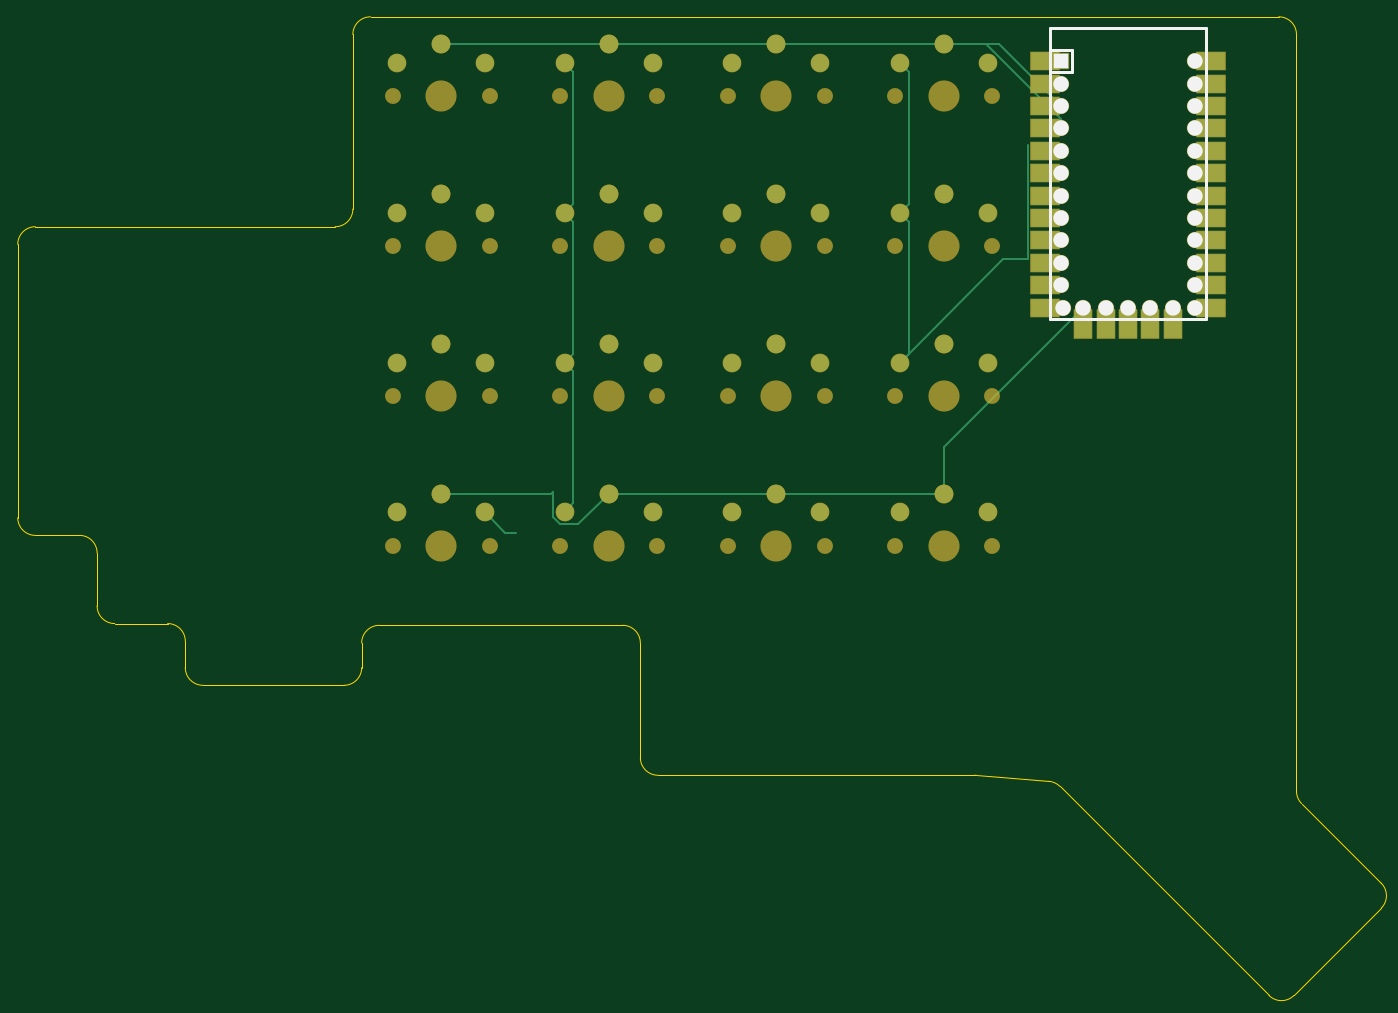
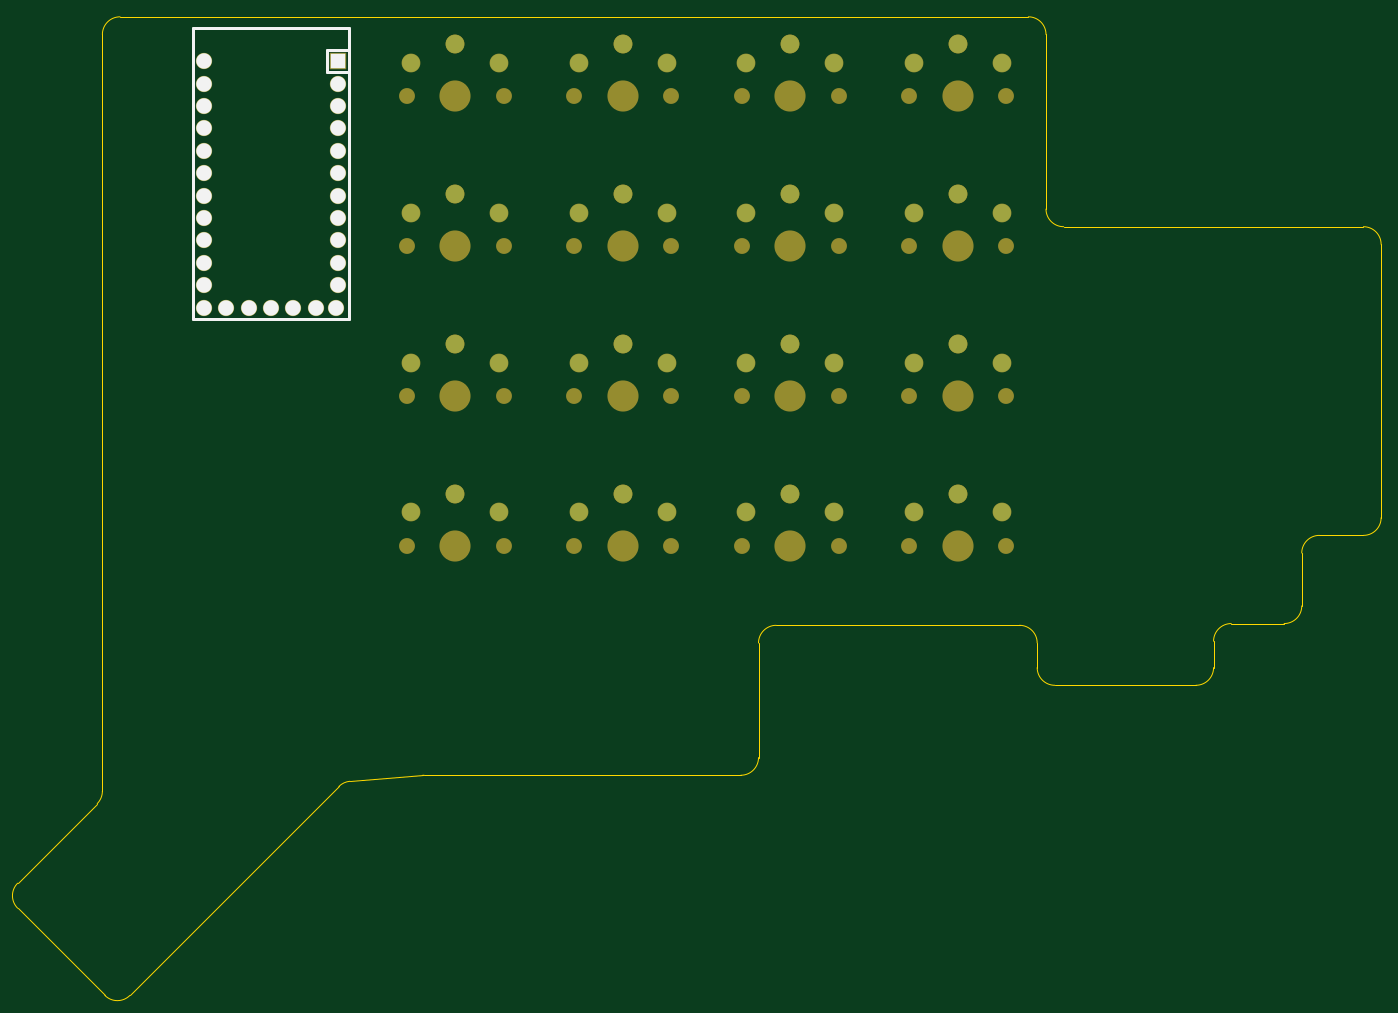
Circuit board: 9 layer files. Board 154.6 x 111.0 mm.
- bottom_copper: handlebar-B_Cu.gbr (4880 bytes)
- bottom_mask: handlebar-B_Mask.gbr (4773 bytes)
- paste: handlebar-B_Paste.gbr (453 bytes)
- bottom_silk: handlebar-B_Silkscreen.gbr (1562 bytes)
- outline: handlebar-Edge_Cuts.gbr (2690 bytes)
- top_copper: handlebar-F_Cu.gbr (7853 bytes)
- top_mask: handlebar-F_Mask.gbr (5665 bytes)
- paste: handlebar-F_Paste.gbr (1210 bytes)
- top_silk: handlebar-F_Silkscreen.gbr (1654 bytes)

=== bottom_copper: handlebar-B_Cu.gbr ===
%TF.GenerationSoftware,KiCad,Pcbnew,8.0.1*%
%TF.CreationDate,2024-03-21T22:06:00-04:00*%
%TF.ProjectId,handlebar,68616e64-6c65-4626-9172-2e6b69636164,0.0.1*%
%TF.SameCoordinates,Original*%
%TF.FileFunction,Copper,L2,Bot*%
%TF.FilePolarity,Positive*%
%FSLAX46Y46*%
G04 Gerber Fmt 4.6, Leading zero omitted, Abs format (unit mm)*
G04 Created by KiCad (PCBNEW 8.0.1) date 2024-03-21 22:06:00*
%MOMM*%
%LPD*%
G01*
G04 APERTURE LIST*
%TA.AperFunction,ComponentPad*%
%ADD10C,2.032000*%
%TD*%
%TA.AperFunction,ComponentPad*%
%ADD11R,1.752600X1.752600*%
%TD*%
%TA.AperFunction,ComponentPad*%
%ADD12C,1.752600*%
%TD*%
G04 APERTURE END LIST*
D10*
%TO.P,S1,1*%
%TO.N,B1*%
X5000000Y3800000D03*
%TO.P,S1,2*%
%TO.N,N/C*%
X0Y5900000D03*
%TO.P,S1,1*%
%TO.N,B1*%
X-5000000Y3800000D03*
%TO.P,S1,2*%
%TO.N,N/C*%
X0Y5900000D03*
%TD*%
%TO.P,S2,1*%
%TO.N,B1*%
X5000000Y20800000D03*
%TO.P,S2,2*%
%TO.N,N/C*%
X0Y22900000D03*
%TO.P,S2,1*%
%TO.N,B1*%
X-5000000Y20800000D03*
%TO.P,S2,2*%
%TO.N,N/C*%
X0Y22900000D03*
%TD*%
%TO.P,S3,1*%
%TO.N,B1*%
X5000000Y37800000D03*
%TO.P,S3,2*%
%TO.N,N/C*%
X0Y39900000D03*
%TO.P,S3,1*%
%TO.N,B1*%
X-5000000Y37800000D03*
%TO.P,S3,2*%
%TO.N,N/C*%
X0Y39900000D03*
%TD*%
%TO.P,S4,2*%
%TO.N,N/C*%
X0Y56900000D03*
%TO.P,S4,1*%
%TO.N,B1*%
X-5000000Y54800000D03*
%TO.P,S4,2*%
%TO.N,N/C*%
X0Y56900000D03*
%TO.P,S4,1*%
%TO.N,B1*%
X5000000Y54800000D03*
%TD*%
%TO.P,S5,1*%
%TO.N,B2*%
X24000000Y3800000D03*
%TO.P,S5,2*%
%TO.N,N/C*%
X19000000Y5900000D03*
%TO.P,S5,1*%
%TO.N,B2*%
X14000000Y3800000D03*
%TO.P,S5,2*%
%TO.N,N/C*%
X19000000Y5900000D03*
%TD*%
%TO.P,S6,1*%
%TO.N,B2*%
X24000000Y20800000D03*
%TO.P,S6,2*%
%TO.N,N/C*%
X19000000Y22900000D03*
%TO.P,S6,1*%
%TO.N,B2*%
X14000000Y20800000D03*
%TO.P,S6,2*%
%TO.N,N/C*%
X19000000Y22900000D03*
%TD*%
%TO.P,S7,1*%
%TO.N,B2*%
X24000000Y37800000D03*
%TO.P,S7,2*%
%TO.N,N/C*%
X19000000Y39900000D03*
%TO.P,S7,1*%
%TO.N,B2*%
X14000000Y37800000D03*
%TO.P,S7,2*%
%TO.N,N/C*%
X19000000Y39900000D03*
%TD*%
%TO.P,S8,1*%
%TO.N,B2*%
X24000000Y54800000D03*
%TO.P,S8,2*%
%TO.N,N/C*%
X19000000Y56900000D03*
%TO.P,S8,1*%
%TO.N,B2*%
X14000000Y54800000D03*
%TO.P,S8,2*%
%TO.N,N/C*%
X19000000Y56900000D03*
%TD*%
%TO.P,S9,1*%
%TO.N,B3*%
X43000000Y3800000D03*
%TO.P,S9,2*%
%TO.N,N/C*%
X38000000Y5900000D03*
%TO.P,S9,1*%
%TO.N,B3*%
X33000000Y3800000D03*
%TO.P,S9,2*%
%TO.N,N/C*%
X38000000Y5900000D03*
%TD*%
%TO.P,S10,1*%
%TO.N,B3*%
X43000000Y20800000D03*
%TO.P,S10,2*%
%TO.N,N/C*%
X38000000Y22900000D03*
%TO.P,S10,1*%
%TO.N,B3*%
X33000000Y20800000D03*
%TO.P,S10,2*%
%TO.N,N/C*%
X38000000Y22900000D03*
%TD*%
%TO.P,S11,1*%
%TO.N,B3*%
X43000000Y37800000D03*
%TO.P,S11,2*%
%TO.N,N/C*%
X38000000Y39900000D03*
%TO.P,S11,1*%
%TO.N,B3*%
X33000000Y37800000D03*
%TO.P,S11,2*%
%TO.N,N/C*%
X38000000Y39900000D03*
%TD*%
%TO.P,S12,1*%
%TO.N,B3*%
X43000000Y54800000D03*
%TO.P,S12,2*%
%TO.N,N/C*%
X38000000Y56900000D03*
%TO.P,S12,1*%
%TO.N,B3*%
X33000000Y54800000D03*
%TO.P,S12,2*%
%TO.N,N/C*%
X38000000Y56900000D03*
%TD*%
%TO.P,S13,1*%
%TO.N,B4*%
X62000000Y3800000D03*
%TO.P,S13,2*%
%TO.N,N/C*%
X57000000Y5900000D03*
%TO.P,S13,1*%
%TO.N,B4*%
X52000000Y3800000D03*
%TO.P,S13,2*%
%TO.N,N/C*%
X57000000Y5900000D03*
%TD*%
%TO.P,S14,1*%
%TO.N,B4*%
X62000000Y20800000D03*
%TO.P,S14,2*%
%TO.N,N/C*%
X57000000Y22900000D03*
%TO.P,S14,1*%
%TO.N,B4*%
X52000000Y20800000D03*
%TO.P,S14,2*%
%TO.N,N/C*%
X57000000Y22900000D03*
%TD*%
%TO.P,S15,1*%
%TO.N,B4*%
X62000000Y37800000D03*
%TO.P,S15,2*%
%TO.N,N/C*%
X57000000Y39900000D03*
%TO.P,S15,1*%
%TO.N,B4*%
X52000000Y37800000D03*
%TO.P,S15,2*%
%TO.N,N/C*%
X57000000Y39900000D03*
%TD*%
%TO.P,S16,1*%
%TO.N,B4*%
X62000000Y54800000D03*
%TO.P,S16,2*%
%TO.N,N/C*%
X57000000Y56900000D03*
%TO.P,S16,1*%
%TO.N,B4*%
X52000000Y54800000D03*
%TO.P,S16,2*%
%TO.N,N/C*%
X57000000Y56900000D03*
%TD*%
D11*
%TO.P,MCU1,1*%
%TO.N,N/C*%
X70270000Y54960000D03*
D12*
%TO.P,MCU1,2*%
X70270000Y52420000D03*
%TO.P,MCU1,3*%
X70270000Y49880000D03*
%TO.P,MCU1,4*%
X70270000Y47340000D03*
%TO.P,MCU1,5*%
X70270000Y44800000D03*
%TO.P,MCU1,6*%
X70270000Y42260000D03*
%TO.P,MCU1,7*%
X70270000Y39720000D03*
%TO.P,MCU1,8*%
X70270000Y37180000D03*
%TO.P,MCU1,9*%
X70270000Y34640000D03*
%TO.P,MCU1,10*%
X70270000Y32100000D03*
%TO.P,MCU1,11*%
X70270000Y29560000D03*
%TO.P,MCU1,12*%
X70498600Y27020000D03*
%TO.P,MCU1,25*%
X72810000Y27020000D03*
%TO.P,MCU1,26*%
X75350000Y27020000D03*
%TO.P,MCU1,27*%
X77890000Y27020000D03*
%TO.P,MCU1,28*%
X80430000Y27020000D03*
%TO.P,MCU1,29*%
X82970000Y27020000D03*
%TO.P,MCU1,13*%
X85510000Y27020000D03*
%TO.P,MCU1,14*%
X85510000Y29560000D03*
%TO.P,MCU1,15*%
X85510000Y32100000D03*
%TO.P,MCU1,16*%
X85510000Y34640000D03*
%TO.P,MCU1,17*%
X85510000Y37180000D03*
%TO.P,MCU1,18*%
X85510000Y39720000D03*
%TO.P,MCU1,19*%
X85510000Y42260000D03*
%TO.P,MCU1,20*%
X85510000Y44800000D03*
%TO.P,MCU1,21*%
X85510000Y47340000D03*
%TO.P,MCU1,22*%
X85510000Y49880000D03*
%TO.P,MCU1,23*%
X85510000Y52420000D03*
%TO.P,MCU1,24*%
X85510000Y54960000D03*
%TD*%
M02*

=== bottom_mask: handlebar-B_Mask.gbr ===
%TF.GenerationSoftware,KiCad,Pcbnew,8.0.1*%
%TF.CreationDate,2024-03-21T22:06:00-04:00*%
%TF.ProjectId,handlebar,68616e64-6c65-4626-9172-2e6b69636164,0.0.1*%
%TF.SameCoordinates,Original*%
%TF.FileFunction,Soldermask,Bot*%
%TF.FilePolarity,Negative*%
%FSLAX46Y46*%
G04 Gerber Fmt 4.6, Leading zero omitted, Abs format (unit mm)*
G04 Created by KiCad (PCBNEW 8.0.1) date 2024-03-21 22:06:00*
%MOMM*%
%LPD*%
G01*
G04 APERTURE LIST*
G04 Aperture macros list*
%AMRoundRect*
0 Rectangle with rounded corners*
0 $1 Rounding radius*
0 $2 $3 $4 $5 $6 $7 $8 $9 X,Y pos of 4 corners*
0 Add a 4 corners polygon primitive as box body*
4,1,4,$2,$3,$4,$5,$6,$7,$8,$9,$2,$3,0*
0 Add four circle primitives for the rounded corners*
1,1,$1+$1,$2,$3*
1,1,$1+$1,$4,$5*
1,1,$1+$1,$6,$7*
1,1,$1+$1,$8,$9*
0 Add four rect primitives between the rounded corners*
20,1,$1+$1,$2,$3,$4,$5,0*
20,1,$1+$1,$4,$5,$6,$7,0*
20,1,$1+$1,$6,$7,$8,$9,0*
20,1,$1+$1,$8,$9,$2,$3,0*%
G04 Aperture macros list end*
%ADD10C,3.529000*%
%ADD11C,1.801800*%
%ADD12C,2.132000*%
%ADD13RoundRect,0.050000X-0.876300X-0.876300X0.876300X-0.876300X0.876300X0.876300X-0.876300X0.876300X0*%
%ADD14C,1.852600*%
G04 APERTURE END LIST*
D10*
%TO.C,S1*%
X0Y0D03*
D11*
X5500000Y0D03*
X-5500000Y0D03*
D12*
X5000000Y3800000D03*
X0Y5900000D03*
X-5000000Y3800000D03*
X0Y5900000D03*
%TD*%
D10*
%TO.C,S2*%
X0Y17000000D03*
D11*
X5500000Y17000000D03*
X-5500000Y17000000D03*
D12*
X5000000Y20800000D03*
X0Y22900000D03*
X-5000000Y20800000D03*
X0Y22900000D03*
%TD*%
D10*
%TO.C,S3*%
X0Y34000000D03*
D11*
X5500000Y34000000D03*
X-5500000Y34000000D03*
D12*
X5000000Y37800000D03*
X0Y39900000D03*
X-5000000Y37800000D03*
X0Y39900000D03*
%TD*%
%TO.C,S4*%
X0Y56900000D03*
X-5000000Y54800000D03*
X0Y56900000D03*
X5000000Y54800000D03*
D11*
X-5500000Y51000000D03*
X5500000Y51000000D03*
D10*
X0Y51000000D03*
%TD*%
%TO.C,S5*%
X19000000Y0D03*
D11*
X24500000Y0D03*
X13500000Y0D03*
D12*
X24000000Y3800000D03*
X19000000Y5900000D03*
X14000000Y3800000D03*
X19000000Y5900000D03*
%TD*%
D10*
%TO.C,S6*%
X19000000Y17000000D03*
D11*
X24500000Y17000000D03*
X13500000Y17000000D03*
D12*
X24000000Y20800000D03*
X19000000Y22900000D03*
X14000000Y20800000D03*
X19000000Y22900000D03*
%TD*%
D10*
%TO.C,S7*%
X19000000Y34000000D03*
D11*
X24500000Y34000000D03*
X13500000Y34000000D03*
D12*
X24000000Y37800000D03*
X19000000Y39900000D03*
X14000000Y37800000D03*
X19000000Y39900000D03*
%TD*%
D10*
%TO.C,S8*%
X19000000Y51000000D03*
D11*
X24500000Y51000000D03*
X13500000Y51000000D03*
D12*
X24000000Y54800000D03*
X19000000Y56900000D03*
X14000000Y54800000D03*
X19000000Y56900000D03*
%TD*%
D10*
%TO.C,S9*%
X38000000Y0D03*
D11*
X43500000Y0D03*
X32500000Y0D03*
D12*
X43000000Y3800000D03*
X38000000Y5900000D03*
X33000000Y3800000D03*
X38000000Y5900000D03*
%TD*%
D10*
%TO.C,S10*%
X38000000Y17000000D03*
D11*
X43500000Y17000000D03*
X32500000Y17000000D03*
D12*
X43000000Y20800000D03*
X38000000Y22900000D03*
X33000000Y20800000D03*
X38000000Y22900000D03*
%TD*%
D10*
%TO.C,S11*%
X38000000Y34000000D03*
D11*
X43500000Y34000000D03*
X32500000Y34000000D03*
D12*
X43000000Y37800000D03*
X38000000Y39900000D03*
X33000000Y37800000D03*
X38000000Y39900000D03*
%TD*%
D10*
%TO.C,S12*%
X38000000Y51000000D03*
D11*
X43500000Y51000000D03*
X32500000Y51000000D03*
D12*
X43000000Y54800000D03*
X38000000Y56900000D03*
X33000000Y54800000D03*
X38000000Y56900000D03*
%TD*%
D10*
%TO.C,S13*%
X57000000Y0D03*
D11*
X62500000Y0D03*
X51500000Y0D03*
D12*
X62000000Y3800000D03*
X57000000Y5900000D03*
X52000000Y3800000D03*
X57000000Y5900000D03*
%TD*%
D10*
%TO.C,S14*%
X57000000Y17000000D03*
D11*
X62500000Y17000000D03*
X51500000Y17000000D03*
D12*
X62000000Y20800000D03*
X57000000Y22900000D03*
X52000000Y20800000D03*
X57000000Y22900000D03*
%TD*%
D10*
%TO.C,S15*%
X57000000Y34000000D03*
D11*
X62500000Y34000000D03*
X51500000Y34000000D03*
D12*
X62000000Y37800000D03*
X57000000Y39900000D03*
X52000000Y37800000D03*
X57000000Y39900000D03*
%TD*%
D10*
%TO.C,S16*%
X57000000Y51000000D03*
D11*
X62500000Y51000000D03*
X51500000Y51000000D03*
D12*
X62000000Y54800000D03*
X57000000Y56900000D03*
X52000000Y54800000D03*
X57000000Y56900000D03*
%TD*%
D13*
%TO.C,MCU1*%
X70270000Y54960000D03*
D14*
X70270000Y52420000D03*
X70270000Y49880000D03*
X70270000Y47340000D03*
X70270000Y44800000D03*
X70270000Y42260000D03*
X70270000Y39720000D03*
X70270000Y37180000D03*
X70270000Y34640000D03*
X70270000Y32100000D03*
X70270000Y29560000D03*
X70498600Y27020000D03*
X72810000Y27020000D03*
X75350000Y27020000D03*
X77890000Y27020000D03*
X80430000Y27020000D03*
X82970000Y27020000D03*
X85510000Y27020000D03*
X85510000Y29560000D03*
X85510000Y32100000D03*
X85510000Y34640000D03*
X85510000Y37180000D03*
X85510000Y39720000D03*
X85510000Y42260000D03*
X85510000Y44800000D03*
X85510000Y47340000D03*
X85510000Y49880000D03*
X85510000Y52420000D03*
X85510000Y54960000D03*
%TD*%
M02*

=== paste: handlebar-B_Paste.gbr ===
%TF.GenerationSoftware,KiCad,Pcbnew,8.0.1*%
%TF.CreationDate,2024-03-21T22:06:00-04:00*%
%TF.ProjectId,handlebar,68616e64-6c65-4626-9172-2e6b69636164,0.0.1*%
%TF.SameCoordinates,Original*%
%TF.FileFunction,Paste,Bot*%
%TF.FilePolarity,Positive*%
%FSLAX46Y46*%
G04 Gerber Fmt 4.6, Leading zero omitted, Abs format (unit mm)*
G04 Created by KiCad (PCBNEW 8.0.1) date 2024-03-21 22:06:00*
%MOMM*%
%LPD*%
G01*
G04 APERTURE LIST*
G04 APERTURE END LIST*
M02*

=== bottom_silk: handlebar-B_Silkscreen.gbr ===
%TF.GenerationSoftware,KiCad,Pcbnew,8.0.1*%
%TF.CreationDate,2024-03-21T22:06:00-04:00*%
%TF.ProjectId,handlebar,68616e64-6c65-4626-9172-2e6b69636164,0.0.1*%
%TF.SameCoordinates,Original*%
%TF.FileFunction,Legend,Bot*%
%TF.FilePolarity,Positive*%
%FSLAX46Y46*%
G04 Gerber Fmt 4.6, Leading zero omitted, Abs format (unit mm)*
G04 Created by KiCad (PCBNEW 8.0.1) date 2024-03-21 22:06:00*
%MOMM*%
%LPD*%
G01*
G04 APERTURE LIST*
%ADD10C,0.381000*%
%ADD11R,1.752600X1.752600*%
%ADD12C,1.752600*%
G04 APERTURE END LIST*
D10*
%TO.C,MCU1*%
X71540000Y56230000D02*
X69000000Y56230000D01*
X86780000Y58770000D02*
X69000000Y58770000D01*
X69000000Y58770000D02*
X69000000Y25750000D01*
X69000000Y25750000D02*
X86780000Y25750000D01*
X86780000Y25750000D02*
X86780000Y58770000D01*
X71540000Y56230000D02*
X71540000Y53690000D01*
X71540000Y53690000D02*
X69000000Y53690000D01*
%TD*%
D11*
%TO.C,MCU1*%
X70270000Y54960000D03*
D12*
X70270000Y52420000D03*
X70270000Y49880000D03*
X70270000Y47340000D03*
X70270000Y44800000D03*
X70270000Y42260000D03*
X70270000Y39720000D03*
X70270000Y37180000D03*
X70270000Y34640000D03*
X70270000Y32100000D03*
X70270000Y29560000D03*
X70498600Y27020000D03*
X72810000Y27020000D03*
X75350000Y27020000D03*
X77890000Y27020000D03*
X80430000Y27020000D03*
X82970000Y27020000D03*
X85510000Y27020000D03*
X85510000Y29560000D03*
X85510000Y32100000D03*
X85510000Y34640000D03*
X85510000Y37180000D03*
X85510000Y39720000D03*
X85510000Y42260000D03*
X85510000Y44800000D03*
X85510000Y47340000D03*
X85510000Y49880000D03*
X85510000Y52420000D03*
X85510000Y54960000D03*
%TD*%
M02*

=== outline: handlebar-Edge_Cuts.gbr ===
%TF.GenerationSoftware,KiCad,Pcbnew,8.0.1*%
%TF.CreationDate,2024-03-21T22:06:00-04:00*%
%TF.ProjectId,handlebar,68616e64-6c65-4626-9172-2e6b69636164,0.0.1*%
%TF.SameCoordinates,Original*%
%TF.FileFunction,Profile,NP*%
%FSLAX46Y46*%
G04 Gerber Fmt 4.6, Leading zero omitted, Abs format (unit mm)*
G04 Created by KiCad (PCBNEW 8.0.1) date 2024-03-21 22:06:00*
%MOMM*%
%LPD*%
G01*
G04 APERTURE LIST*
%TA.AperFunction,Profile*%
%ADD10C,0.150000*%
%TD*%
G04 APERTURE END LIST*
D10*
X-7000000Y-9000000D02*
X20600000Y-9000000D01*
X-10000000Y38200000D02*
X-10000000Y58000000D01*
X-8000000Y60000000D02*
X95000000Y60000000D01*
X-46000000Y1200000D02*
X-41000000Y1200000D01*
X-48000000Y3200000D02*
X-48000000Y34200000D01*
X-46000000Y36200000D02*
X-12000000Y36200000D01*
X-27000000Y-15800000D02*
X-11000000Y-15800000D01*
X-9000000Y-13800000D02*
X-9000000Y-11000000D01*
X-29000000Y-10800000D02*
X-29000000Y-13800000D01*
X-31000000Y-8800000D02*
X-37000000Y-8800000D01*
X-39000000Y-6800000D02*
X-39000000Y-800000D01*
X24600000Y-26000000D02*
X60517721Y-26000000D01*
X22600000Y-11000000D02*
X22600000Y-24000000D01*
X70179216Y-27265507D02*
X93884271Y-50970563D01*
X97585786Y-29216234D02*
X106612193Y-38242641D01*
X96712698Y-50970563D02*
X106612193Y-41071068D01*
X97000000Y58000000D02*
X97000000Y-27802020D01*
X68929281Y-26686479D02*
X60681999Y-26006758D01*
X20600000Y-9000000D02*
G75*
G02*
X22600000Y-11000000I0J-2000000D01*
G01*
X24600000Y-26000000D02*
G75*
G02*
X22600000Y-24000000I0J2000000D01*
G01*
X60517721Y-26000000D02*
G75*
G02*
X60681999Y-26006758I0J-2000000D01*
G01*
X68929280Y-26686479D02*
G75*
G02*
X70179216Y-27265507I-164278J-1993242D01*
G01*
X96712699Y-50970563D02*
G75*
G02*
X93884271Y-50970563I-1414214J1414214D01*
G01*
X106612193Y-38242642D02*
G75*
G02*
X106612192Y-41071067I-1414213J-1414212D01*
G01*
X97585786Y-29216234D02*
G75*
G02*
X97000000Y-27802020I1414214J1414214D01*
G01*
X95000000Y60000000D02*
G75*
G02*
X97000000Y58000000I0J-2000000D01*
G01*
X-10000000Y58000000D02*
G75*
G02*
X-8000000Y60000000I2000000J0D01*
G01*
X-10000000Y38200000D02*
G75*
G02*
X-12000000Y36200000I-2000000J0D01*
G01*
X-48000000Y34200000D02*
G75*
G02*
X-46000000Y36200000I2000000J0D01*
G01*
X-46000000Y1200000D02*
G75*
G02*
X-48000000Y3200000I0J2000000D01*
G01*
X-41000000Y1200000D02*
G75*
G02*
X-39000000Y-800000I0J-2000000D01*
G01*
X-37000000Y-8800000D02*
G75*
G02*
X-39000000Y-6800000I0J2000000D01*
G01*
X-31000000Y-8800000D02*
G75*
G02*
X-29000000Y-10800000I0J-2000000D01*
G01*
X-27000000Y-15800000D02*
G75*
G02*
X-29000000Y-13800000I0J2000000D01*
G01*
X-9000000Y-13800000D02*
G75*
G02*
X-11000000Y-15800000I-2000000J0D01*
G01*
X-9000000Y-11000000D02*
G75*
G02*
X-7000000Y-9000000I2000000J0D01*
G01*
M02*

=== top_copper: handlebar-F_Cu.gbr (7853 bytes, source omitted) ===
=== top_mask: handlebar-F_Mask.gbr ===
%TF.GenerationSoftware,KiCad,Pcbnew,8.0.1*%
%TF.CreationDate,2024-03-21T22:06:00-04:00*%
%TF.ProjectId,handlebar,68616e64-6c65-4626-9172-2e6b69636164,0.0.1*%
%TF.SameCoordinates,Original*%
%TF.FileFunction,Soldermask,Top*%
%TF.FilePolarity,Negative*%
%FSLAX46Y46*%
G04 Gerber Fmt 4.6, Leading zero omitted, Abs format (unit mm)*
G04 Created by KiCad (PCBNEW 8.0.1) date 2024-03-21 22:06:00*
%MOMM*%
%LPD*%
G01*
G04 APERTURE LIST*
G04 Aperture macros list*
%AMRoundRect*
0 Rectangle with rounded corners*
0 $1 Rounding radius*
0 $2 $3 $4 $5 $6 $7 $8 $9 X,Y pos of 4 corners*
0 Add a 4 corners polygon primitive as box body*
4,1,4,$2,$3,$4,$5,$6,$7,$8,$9,$2,$3,0*
0 Add four circle primitives for the rounded corners*
1,1,$1+$1,$2,$3*
1,1,$1+$1,$4,$5*
1,1,$1+$1,$6,$7*
1,1,$1+$1,$8,$9*
0 Add four rect primitives between the rounded corners*
20,1,$1+$1,$2,$3,$4,$5,0*
20,1,$1+$1,$4,$5,$6,$7,0*
20,1,$1+$1,$6,$7,$8,$9,0*
20,1,$1+$1,$8,$9,$2,$3,0*%
G04 Aperture macros list end*
%ADD10C,3.529000*%
%ADD11C,1.801800*%
%ADD12C,2.132000*%
%ADD13RoundRect,0.050000X-0.876300X-0.876300X0.876300X-0.876300X0.876300X0.876300X-0.876300X0.876300X0*%
%ADD14C,1.852600*%
%ADD15RoundRect,0.050000X-1.625000X1.000000X-1.625000X-1.000000X1.625000X-1.000000X1.625000X1.000000X0*%
%ADD16RoundRect,0.050000X-1.000000X-1.625000X1.000000X-1.625000X1.000000X1.625000X-1.000000X1.625000X0*%
G04 APERTURE END LIST*
D10*
%TO.C,S1*%
X0Y0D03*
D11*
X5500000Y0D03*
X-5500000Y0D03*
D12*
X5000000Y3800000D03*
X0Y5900000D03*
X-5000000Y3800000D03*
X0Y5900000D03*
%TD*%
D10*
%TO.C,S2*%
X0Y17000000D03*
D11*
X5500000Y17000000D03*
X-5500000Y17000000D03*
D12*
X5000000Y20800000D03*
X0Y22900000D03*
X-5000000Y20800000D03*
X0Y22900000D03*
%TD*%
D10*
%TO.C,S3*%
X0Y34000000D03*
D11*
X5500000Y34000000D03*
X-5500000Y34000000D03*
D12*
X5000000Y37800000D03*
X0Y39900000D03*
X-5000000Y37800000D03*
X0Y39900000D03*
%TD*%
%TO.C,S4*%
X0Y56900000D03*
X-5000000Y54800000D03*
X0Y56900000D03*
X5000000Y54800000D03*
D11*
X-5500000Y51000000D03*
X5500000Y51000000D03*
D10*
X0Y51000000D03*
%TD*%
%TO.C,S5*%
X19000000Y0D03*
D11*
X24500000Y0D03*
X13500000Y0D03*
D12*
X24000000Y3800000D03*
X19000000Y5900000D03*
X14000000Y3800000D03*
X19000000Y5900000D03*
%TD*%
D10*
%TO.C,S6*%
X19000000Y17000000D03*
D11*
X24500000Y17000000D03*
X13500000Y17000000D03*
D12*
X24000000Y20800000D03*
X19000000Y22900000D03*
X14000000Y20800000D03*
X19000000Y22900000D03*
%TD*%
D10*
%TO.C,S7*%
X19000000Y34000000D03*
D11*
X24500000Y34000000D03*
X13500000Y34000000D03*
D12*
X24000000Y37800000D03*
X19000000Y39900000D03*
X14000000Y37800000D03*
X19000000Y39900000D03*
%TD*%
D10*
%TO.C,S8*%
X19000000Y51000000D03*
D11*
X24500000Y51000000D03*
X13500000Y51000000D03*
D12*
X24000000Y54800000D03*
X19000000Y56900000D03*
X14000000Y54800000D03*
X19000000Y56900000D03*
%TD*%
D10*
%TO.C,S9*%
X38000000Y0D03*
D11*
X43500000Y0D03*
X32500000Y0D03*
D12*
X43000000Y3800000D03*
X38000000Y5900000D03*
X33000000Y3800000D03*
X38000000Y5900000D03*
%TD*%
D10*
%TO.C,S10*%
X38000000Y17000000D03*
D11*
X43500000Y17000000D03*
X32500000Y17000000D03*
D12*
X43000000Y20800000D03*
X38000000Y22900000D03*
X33000000Y20800000D03*
X38000000Y22900000D03*
%TD*%
D10*
%TO.C,S11*%
X38000000Y34000000D03*
D11*
X43500000Y34000000D03*
X32500000Y34000000D03*
D12*
X43000000Y37800000D03*
X38000000Y39900000D03*
X33000000Y37800000D03*
X38000000Y39900000D03*
%TD*%
D10*
%TO.C,S12*%
X38000000Y51000000D03*
D11*
X43500000Y51000000D03*
X32500000Y51000000D03*
D12*
X43000000Y54800000D03*
X38000000Y56900000D03*
X33000000Y54800000D03*
X38000000Y56900000D03*
%TD*%
D10*
%TO.C,S13*%
X57000000Y0D03*
D11*
X62500000Y0D03*
X51500000Y0D03*
D12*
X62000000Y3800000D03*
X57000000Y5900000D03*
X52000000Y3800000D03*
X57000000Y5900000D03*
%TD*%
D10*
%TO.C,S14*%
X57000000Y17000000D03*
D11*
X62500000Y17000000D03*
X51500000Y17000000D03*
D12*
X62000000Y20800000D03*
X57000000Y22900000D03*
X52000000Y20800000D03*
X57000000Y22900000D03*
%TD*%
D10*
%TO.C,S15*%
X57000000Y34000000D03*
D11*
X62500000Y34000000D03*
X51500000Y34000000D03*
D12*
X62000000Y37800000D03*
X57000000Y39900000D03*
X52000000Y37800000D03*
X57000000Y39900000D03*
%TD*%
D10*
%TO.C,S16*%
X57000000Y51000000D03*
D11*
X62500000Y51000000D03*
X51500000Y51000000D03*
D12*
X62000000Y54800000D03*
X57000000Y56900000D03*
X52000000Y54800000D03*
X57000000Y56900000D03*
%TD*%
D13*
%TO.C,MCU1*%
X70270000Y54960000D03*
D14*
X70270000Y52420000D03*
X70270000Y49880000D03*
X70270000Y47340000D03*
X70270000Y44800000D03*
X70270000Y42260000D03*
X70270000Y39720000D03*
X70270000Y37180000D03*
X70270000Y34640000D03*
X70270000Y32100000D03*
X70270000Y29560000D03*
X70498600Y27020000D03*
X72810000Y27020000D03*
X75350000Y27020000D03*
X77890000Y27020000D03*
X80430000Y27020000D03*
X82970000Y27020000D03*
X85510000Y27020000D03*
X85510000Y29560000D03*
X85510000Y32100000D03*
X85510000Y34640000D03*
X85510000Y37180000D03*
X85510000Y39720000D03*
X85510000Y42260000D03*
X85510000Y44800000D03*
X85510000Y47340000D03*
X85510000Y49880000D03*
X85510000Y52420000D03*
X85510000Y54960000D03*
D15*
X68492000Y54960000D03*
X68492000Y52420000D03*
X68492000Y49880000D03*
X68492000Y47340000D03*
X68492000Y44800000D03*
X68492000Y42260000D03*
X68492000Y39720000D03*
X68492000Y37180000D03*
X68492000Y34640000D03*
X68492000Y32100000D03*
X68492000Y29560000D03*
X68492000Y27020000D03*
D16*
X72810000Y25115000D03*
X75350000Y25115000D03*
X77890000Y25115000D03*
X80430000Y25115000D03*
X82970000Y25115000D03*
D15*
X87288000Y27020000D03*
X87288000Y29560000D03*
X87288000Y32100000D03*
X87288000Y34640000D03*
X87288000Y37180000D03*
X87288000Y39720000D03*
X87288000Y42260000D03*
X87288000Y44800000D03*
X87288000Y47340000D03*
X87288000Y49880000D03*
X87288000Y52420000D03*
X87288000Y54960000D03*
%TD*%
M02*

=== paste: handlebar-F_Paste.gbr ===
%TF.GenerationSoftware,KiCad,Pcbnew,8.0.1*%
%TF.CreationDate,2024-03-21T22:06:00-04:00*%
%TF.ProjectId,handlebar,68616e64-6c65-4626-9172-2e6b69636164,0.0.1*%
%TF.SameCoordinates,Original*%
%TF.FileFunction,Paste,Top*%
%TF.FilePolarity,Positive*%
%FSLAX46Y46*%
G04 Gerber Fmt 4.6, Leading zero omitted, Abs format (unit mm)*
G04 Created by KiCad (PCBNEW 8.0.1) date 2024-03-21 22:06:00*
%MOMM*%
%LPD*%
G01*
G04 APERTURE LIST*
%ADD10R,3.250000X2.000000*%
%ADD11R,2.000000X3.250000*%
G04 APERTURE END LIST*
D10*
%TO.C,MCU1*%
X68492000Y54960000D03*
X68492000Y52420000D03*
X68492000Y49880000D03*
X68492000Y47340000D03*
X68492000Y44800000D03*
X68492000Y42260000D03*
X68492000Y39720000D03*
X68492000Y37180000D03*
X68492000Y34640000D03*
X68492000Y32100000D03*
X68492000Y29560000D03*
X68492000Y27020000D03*
D11*
X72810000Y25115000D03*
X75350000Y25115000D03*
X77890000Y25115000D03*
X80430000Y25115000D03*
X82970000Y25115000D03*
D10*
X87288000Y27020000D03*
X87288000Y29560000D03*
X87288000Y32100000D03*
X87288000Y34640000D03*
X87288000Y37180000D03*
X87288000Y39720000D03*
X87288000Y42260000D03*
X87288000Y44800000D03*
X87288000Y47340000D03*
X87288000Y49880000D03*
X87288000Y52420000D03*
X87288000Y54960000D03*
%TD*%
M02*

=== top_silk: handlebar-F_Silkscreen.gbr ===
%TF.GenerationSoftware,KiCad,Pcbnew,8.0.1*%
%TF.CreationDate,2024-03-21T22:06:00-04:00*%
%TF.ProjectId,handlebar,68616e64-6c65-4626-9172-2e6b69636164,0.0.1*%
%TF.SameCoordinates,Original*%
%TF.FileFunction,Legend,Top*%
%TF.FilePolarity,Positive*%
%FSLAX46Y46*%
G04 Gerber Fmt 4.6, Leading zero omitted, Abs format (unit mm)*
G04 Created by KiCad (PCBNEW 8.0.1) date 2024-03-21 22:06:00*
%MOMM*%
%LPD*%
G01*
G04 APERTURE LIST*
%ADD10C,0.381000*%
%ADD11R,1.752600X1.752600*%
%ADD12C,1.752600*%
G04 APERTURE END LIST*
D10*
%TO.C,MCU1*%
X71540000Y56230000D02*
X69000000Y56230000D01*
X69000000Y58770000D02*
X69000000Y56230000D01*
X86780000Y58770000D02*
X69000000Y58770000D01*
X86780000Y56230000D02*
X86780000Y58770000D01*
X71540000Y53690000D02*
X69000000Y53690000D01*
X71540000Y56230000D02*
X71540000Y53690000D01*
X86780000Y25750000D02*
X86780000Y56230000D01*
X69000000Y25750000D02*
X86780000Y25750000D01*
X69000000Y56230000D02*
X69000000Y25750000D01*
%TD*%
D11*
%TO.C,MCU1*%
X70270000Y54960000D03*
D12*
X70270000Y52420000D03*
X70270000Y49880000D03*
X70270000Y47340000D03*
X70270000Y44800000D03*
X70270000Y42260000D03*
X70270000Y39720000D03*
X70270000Y37180000D03*
X70270000Y34640000D03*
X70270000Y32100000D03*
X70270000Y29560000D03*
X70498600Y27020000D03*
X72810000Y27020000D03*
X75350000Y27020000D03*
X77890000Y27020000D03*
X80430000Y27020000D03*
X82970000Y27020000D03*
X85510000Y27020000D03*
X85510000Y29560000D03*
X85510000Y32100000D03*
X85510000Y34640000D03*
X85510000Y37180000D03*
X85510000Y39720000D03*
X85510000Y42260000D03*
X85510000Y44800000D03*
X85510000Y47340000D03*
X85510000Y49880000D03*
X85510000Y52420000D03*
X85510000Y54960000D03*
%TD*%
M02*

